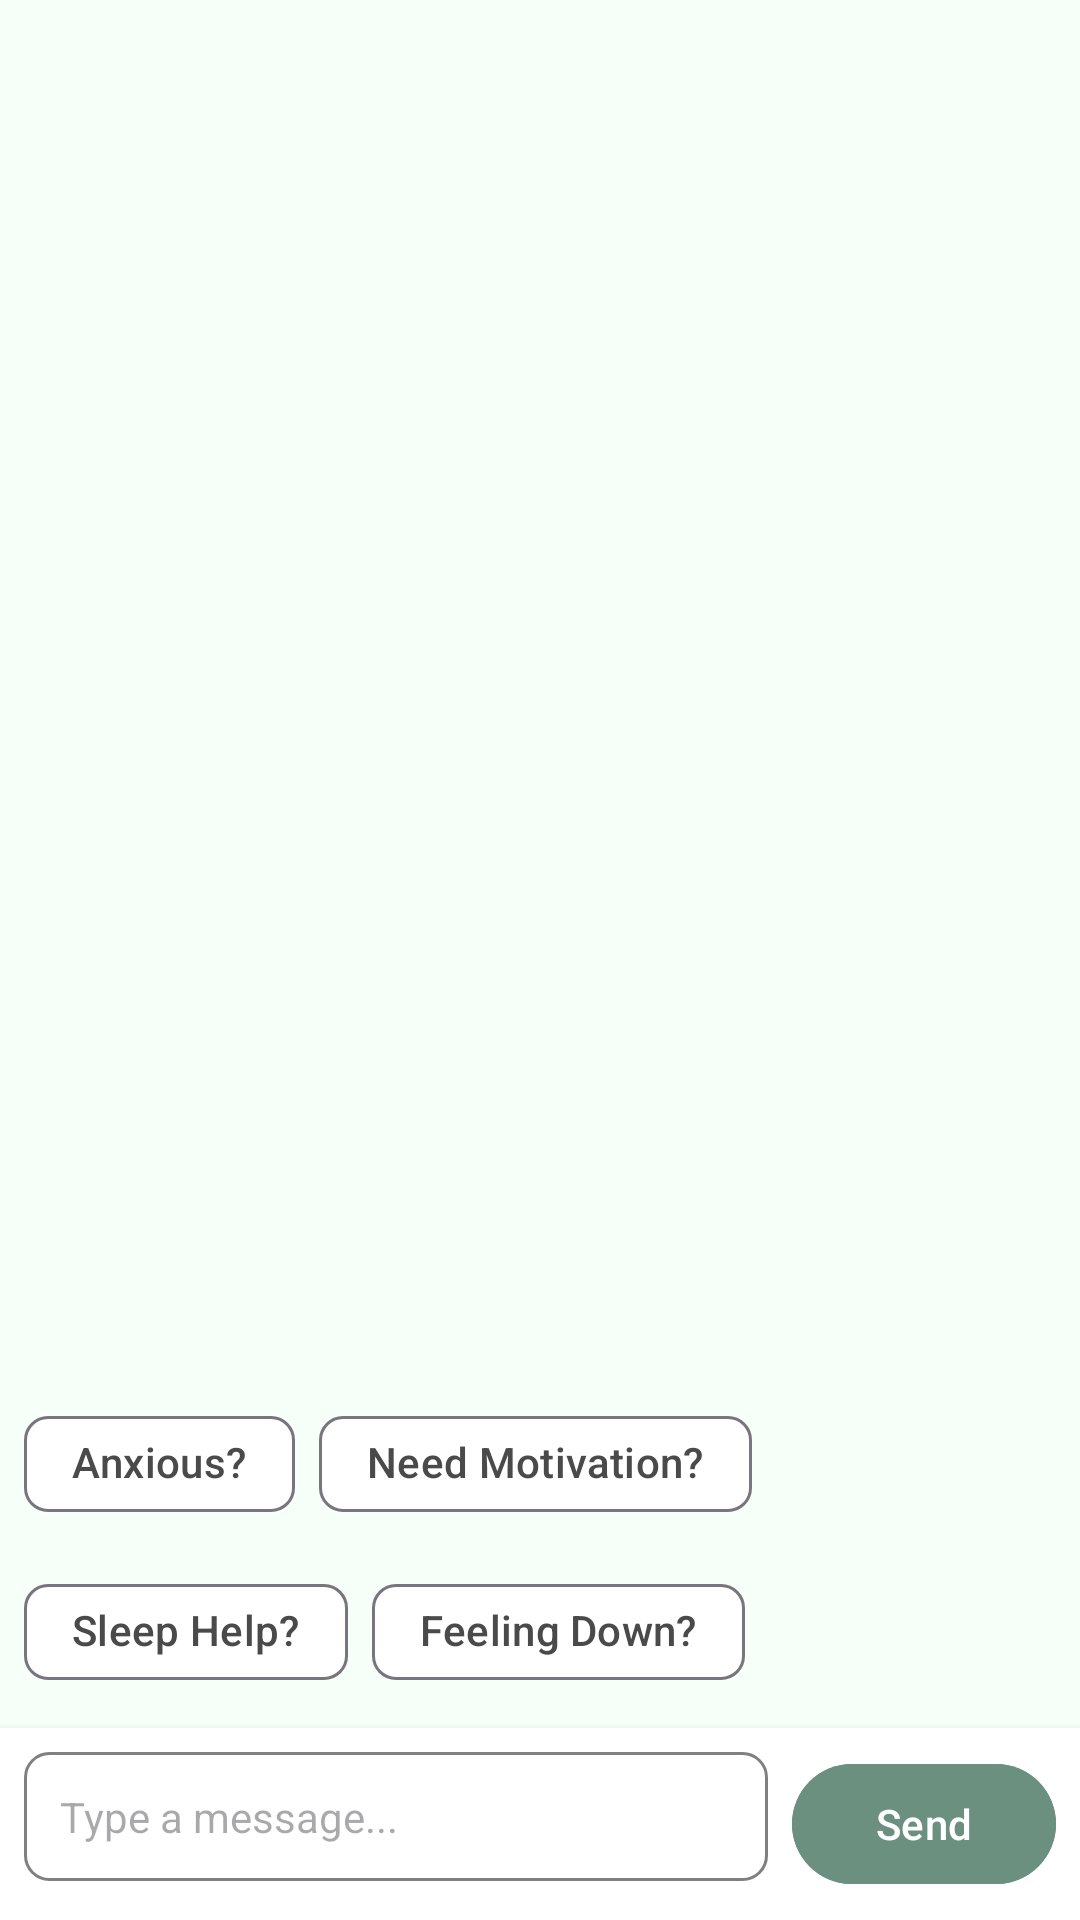

Layout XML and referenced resources for this Android screen:
<!-- AndroidManifest.xml: application theme Theme.SignupLogin -->
<!-- res/layout/fragment_chat_bot.xml -->
<?xml version="1.0" encoding="utf-8"?>
<LinearLayout
    xmlns:android="http://schemas.android.com/apk/res/android"
    xmlns:app="http://schemas.android.com/apk/res-auto"
    android:layout_width="match_parent"
    android:layout_height="match_parent"
    android:orientation="vertical">

    <androidx.recyclerview.widget.RecyclerView
        android:id="@+id/rv_messages"
        android:layout_width="match_parent"
        android:layout_height="0dp"
        android:layout_weight="1"
        android:paddingTop="8dp"
        android:paddingBottom="8dp"
        android:clipToPadding="false"/>

    <com.google.android.material.chip.ChipGroup
        android:id="@+id/chip_group"
        android:layout_width="match_parent"
        android:layout_height="wrap_content"
        android:padding="8dp">

        <com.google.android.material.chip.Chip
            android:id="@+id/chip_feeling_anxious"
            android:layout_width="wrap_content"
            android:layout_height="wrap_content"
            android:text="Anxious?" />

        <com.google.android.material.chip.Chip
            android:id="@+id/chip_need_motivation"
            android:layout_width="wrap_content"
            android:layout_height="wrap_content"
            android:text="Need Motivation?" />

        <com.google.android.material.chip.Chip
            android:id="@+id/chip_sleep_help"
            android:layout_width="wrap_content"
            android:layout_height="wrap_content"
            android:text="Sleep Help?" />

        <com.google.android.material.chip.Chip
            android:id="@+id/chip_feeling_down"
            android:layout_width="wrap_content"
            android:layout_height="wrap_content"
            android:text="Feeling Down?" />

    </com.google.android.material.chip.ChipGroup>

    <LinearLayout
        android:layout_width="match_parent"
        android:layout_height="wrap_content"
        android:orientation="horizontal"
        android:padding="8dp"
        android:background="@color/white"
        android:elevation="4dp">

        <EditText
            android:id="@+id/et_message"
            android:layout_width="0dp"
            android:layout_height="wrap_content"
            android:layout_weight="1"
            android:hint="Type a message..."
            android:padding="12dp"
            android:background="@drawable/rounded_edittext_bg"
            android:layout_marginEnd="8dp"
            android:textSize="14sp"/>

        <com.google.android.material.button.MaterialButton
            android:id="@+id/btn_send"
            android:layout_width="wrap_content"
            android:layout_height="wrap_content"
            android:text="Send"
            android:layout_gravity="center"/>

    </LinearLayout>

</LinearLayout>
<!-- resources referenced by this layout -->
<resources>
  <color name="white">#FFFFFFFF</color>
  <!-- drawable rounded_edittext_bg (drawable) -->
  <?xml version="1.0" encoding="utf-8"?>
  <shape xmlns:android="http://schemas.android.com/apk/res/android"
      android:shape="rectangle">
      <solid android:color="@color/white" />
      <stroke
          android:width="1dp"
          android:color="@color/gray" />
      <corners android:radius="8dp" />
  </shape>
  <style name="Theme.SignupLogin" parent="Base.Theme.SignupLogin" />
  <color name="gray">#808080</color>
  <style name="Base.Theme.SignupLogin" parent="Theme.Material3.DayNight.NoActionBar">
  
          
          <item name="colorPrimary">@color/calm_primary</item>
          <item name="colorOnPrimary">@color/white</item>
  
          
          <item name="colorSecondary">@color/calm_secondary</item>
          <item name="colorOnSecondary">@color/white</item>
  
          
          <item name="android:colorBackground">@color/calm_background</item>
          <item name="colorOnBackground">@color/calm_text</item>
  
          
          <item name="colorSurface">@color/white</item>
          <item name="colorOnSurface">@color/calm_text</item>
  
          
          <item name="android:statusBarColor">@color/calm_primary</item>
          <item name="android:windowLightStatusBar">false</item>
  
          
          <item name="colorError">@color/error_red</item>
          <item name="colorOnError">@color/white</item>
  
          
          <item name="materialButtonStyle">@style/Widget.App.Button</item>
      </style>
  <color name="calm_primary">#6B9080</color>
  <color name="calm_secondary">#A4C3B2</color>
  <color name="calm_background">#F6FFF8</color>
  <color name="calm_text">#4A4A4A</color>
  <color name="error_red">#B00020</color>
  <style name="Widget.App.Button" parent="Widget.Material3.Button">
          <item name="android:backgroundTint">@color/primary</item>
          <item name="android:textColor">@color/white</item>
      </style>
  <color name="primary">@color/calm_primary</color>
</resources>
